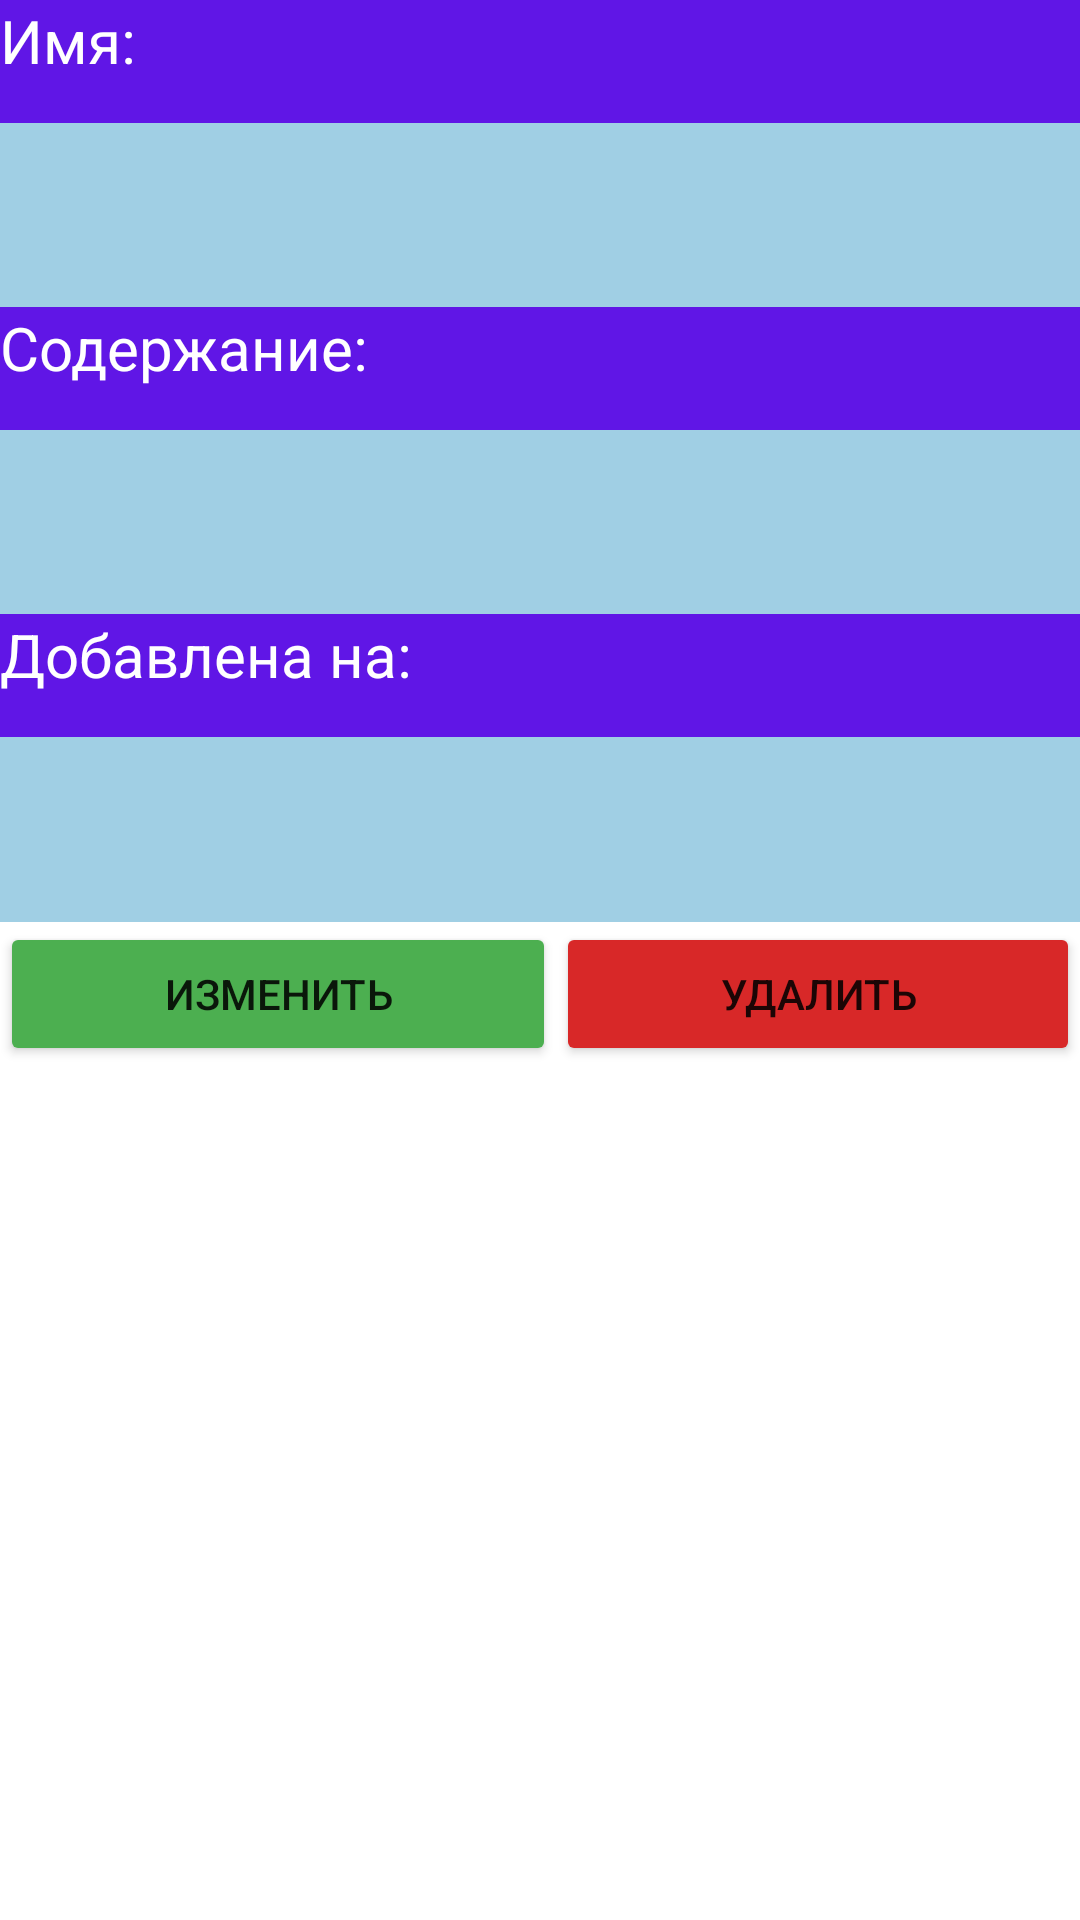

Android layout source for this screen:
<!-- AndroidManifest.xml: application theme Theme.FinishProject -->
<!-- res/layout/activity_one_note_lobby.xml -->
<?xml version="1.0" encoding="utf-8"?>
<LinearLayout xmlns:android="http://schemas.android.com/apk/res/android"
    xmlns:app="http://schemas.android.com/apk/res-auto"
    xmlns:tools="http://schemas.android.com/tools"
    android:layout_width="match_parent"
    android:layout_height="match_parent"
    tools:context=".OneNoteLobby"
    android:orientation="vertical">
<TextView
    android:layout_width="match_parent"
    android:layout_height="wrap_content"
    android:layout_weight="1"
    android:text="Имя:"
    android:id="@+id/tvname"
    android:textColor="@color/white"
    android:textSize="20dp"
    android:background="#6016E6"/>
    <TextView
        android:layout_width="match_parent"
        android:layout_height="wrap_content"
        android:id="@+id/tv_name_one_note"
        android:layout_weight="3"

        android:background="#A0CFE4"/>
    <TextView
        android:layout_width="match_parent"
        android:layout_height="wrap_content"
        android:layout_weight="1"
        android:background="#6016E6"
        android:id="@+id/tvcont"
        android:text="Содержание:"
        android:textColor="@color/white"
        android:textSize="20dp"/>
    <TextView
        android:layout_width="match_parent"
        android:layout_height="wrap_content"
        android:layout_weight="3"
        android:background="#A0CFE4"
        android:id="@+id/tv_cont_one_note"/>
    <TextView
    android:layout_width="match_parent"
    android:layout_height="wrap_content"
    android:layout_weight="1"
    android:background="#6016E6"
        android:text="Добавлена на:"
        android:id="@+id/tvadded"
        android:textColor="@color/white"
        android:textSize="20dp"/>
    <TextView
        android:layout_width="match_parent"
        android:layout_height="wrap_content"
        android:layout_weight="3"
        android:background="#A0CFE4"
        android:id="@+id/tv_date_one_note"/>
    <LinearLayout
        android:layout_width="match_parent"
        android:layout_height="wrap_content"
        android:orientation="horizontal"
        android:layout_weight="20">
        <Button
            android:layout_width="wrap_content"
            android:layout_height="wrap_content"
            android:layout_weight="1"
            android:backgroundTint="#4CAF50"
            android:id="@+id/btnChange_one_note"
            android:text="Изменить"/>

        <Button
            android:layout_width="wrap_content"
            android:layout_height="wrap_content"
            android:layout_weight="1"
            android:id="@+id/btnDelete_one_note"
            android:backgroundTint="#D82828"
            android:text="Удалить"/>

    </LinearLayout>
</LinearLayout>
<!-- resources referenced by this layout -->
<resources>
  <style name="Theme.FinishProject" parent="Theme.MaterialComponents.DayNight.DarkActionBar">
          
          <item name="colorPrimary">@color/purple_500</item>
          <item name="colorPrimaryVariant">@color/purple_700</item>
          <item name="colorOnPrimary">@color/white</item>
          
          <item name="colorSecondary">@color/teal_200</item>
          <item name="colorSecondaryVariant">@color/teal_700</item>
          <item name="colorOnSecondary">@color/black</item>
          
          <item name="android:statusBarColor">?attr/colorPrimaryVariant</item>
          
      </style>
  <!-- not gathered from this repository: default colours our renderer supplied (Android Studio template values) -->
  <color name="purple_500">#FF6200EE</color>
  <color name="purple_700">#FF3700B3</color>
  <color name="teal_200">#FF03DAC5</color>
  <color name="teal_700">#FF018786</color>
  <color name="black">#FF000000</color>
  <color name="white">#FFFFFFFF</color>
</resources>
